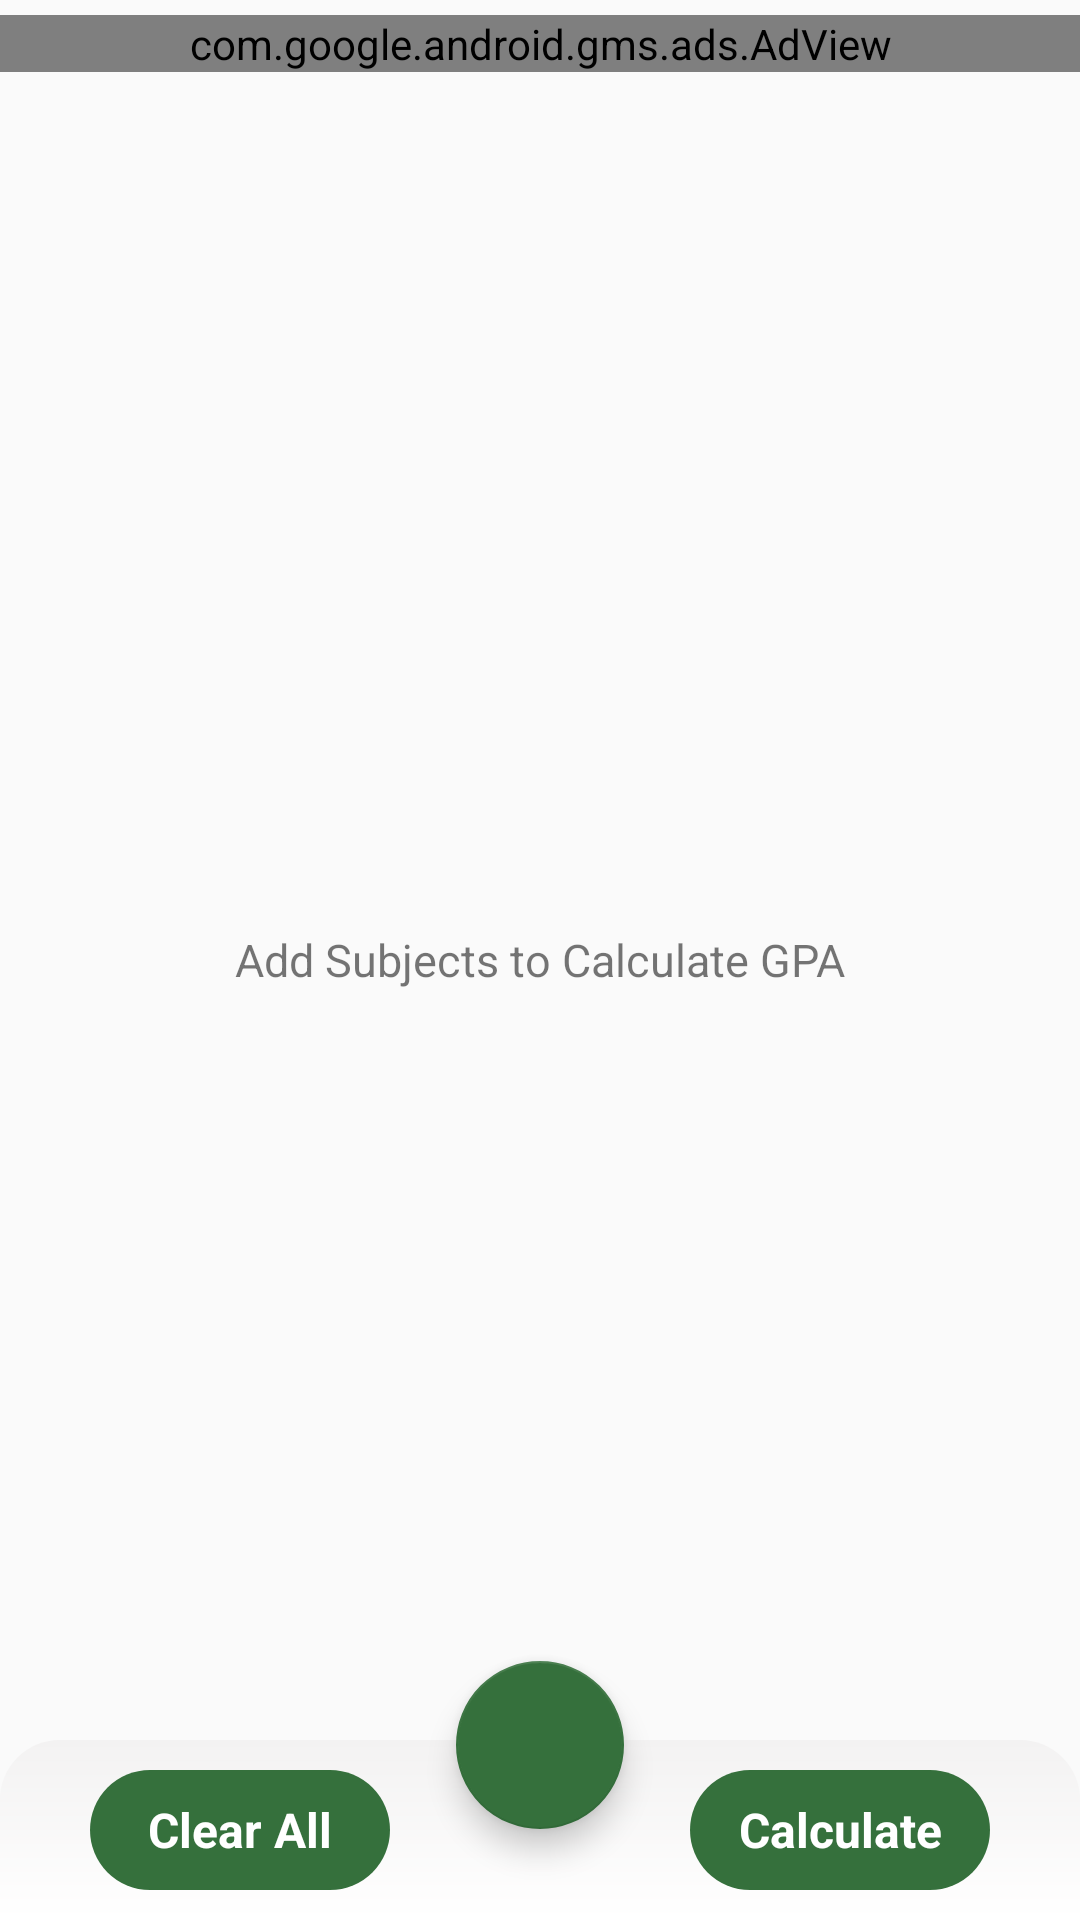

The Android layout XML behind this screen, and the referenced resources:
<!-- AndroidManifest.xml: application theme Theme.IIUICGPACalculator -->
<!-- res/layout/fragment_gpa_ragment.xml -->
<?xml version="1.0" encoding="utf-8"?>
<RelativeLayout xmlns:android="http://schemas.android.com/apk/res/android"
    xmlns:tools="http://schemas.android.com/tools"
    android:layout_width="match_parent"
    android:layout_height="match_parent"
    xmlns:app="http://schemas.android.com/apk/res-auto"
    tools:context=".fragments.gpa_ragment">

    <TextView
        android:id="@+id/gpaSuggestion"
        android:layout_width="wrap_content"
        android:layout_height="wrap_content"
        android:layout_centerInParent="true"
        android:text="Add Subjects to Calculate GPA"
        android:textSize="15sp"/>

    <com.google.android.gms.ads.AdView
        android:layout_marginTop="5dp"
        xmlns:ads="http://schemas.android.com/apk/res-auto"
        android:id="@+id/adView"
        android:layout_width="match_parent"
        android:layout_height="wrap_content"
        ads:adSize="BANNER"
        ads:adUnitId="ca-app-pub-3791280932715299/9795370367">
    </com.google.android.gms.ads.AdView>

    <androidx.recyclerview.widget.RecyclerView
        android:layout_below="@id/adView"
        android:id="@+id/subjectRecView"
        android:layout_width="match_parent"
        android:layout_height="match_parent"
        android:layout_above="@+id/btn_Layout"
        android:layout_marginStart="10dp"
        android:layout_marginTop="10dp"
        android:layout_marginEnd="10dp" />



    <RelativeLayout
        android:id="@+id/btn_Layout"
        android:layout_width="match_parent"
        android:layout_height="60dp"
        android:layout_alignParentBottom="true"
        android:background="@drawable/gpa_down_style">

        <TextView
            android:id="@+id/clr_all"
            android:layout_width="100dp"
            android:layout_height="40dp"
            android:layout_centerVertical="true"
            android:layout_marginStart="30dp"
            android:background="@drawable/green_btn"
            android:gravity="center"
            android:text="Clear All"
            android:textColor="@color/white"
            android:textSize="16sp"
            android:textStyle="bold"/>
        <TextView
            android:id="@+id/calculate"
            android:layout_width="100dp"
            android:layout_height="40dp"
            android:text="Calculate"
            android:layout_centerVertical="true"
            android:layout_marginEnd="30dp"
            android:layout_alignParentEnd="true"
            android:textColor="@color/white"
            android:gravity="center"
            android:background="@drawable/green_btn"
            android:textSize="16sp"
            android:textStyle="bold"/>




    </RelativeLayout>

    <com.google.android.material.floatingactionbutton.FloatingActionButton
        android:id="@+id/add_sub"
        android:layout_width="wrap_content"
        android:layout_height="wrap_content"
        android:layout_centerHorizontal="true"
        android:layout_above="@id/btn_Layout"
        android:layout_marginBottom="-30dp"
        android:layout_marginEnd="20dp"
        android:src="@drawable/baseline_add_24"
        app:backgroundTint="#35703C"
        />

</RelativeLayout>
<!-- resources referenced by this layout -->
<resources>
  <color name="white">#FFFFFFFF</color>
  <!-- drawable gpa_down_style (drawable) -->
  <?xml version="1.0" encoding="utf-8"?>
  <shape xmlns:android="http://schemas.android.com/apk/res/android">
  
      <gradient android:startColor="@color/white" android:endColor="#F3F2F2" android:angle="90"/>
      <corners android:topRightRadius="20dp" android:topLeftRadius="20dp"/>
  </shape>
  <!-- drawable green_btn (drawable) -->
  <?xml version="1.0" encoding="utf-8"?>
  <shape xmlns:android="http://schemas.android.com/apk/res/android">
  <solid android:color="@color/main_app2"/>
      <corners android:radius="100dp"/>
  </shape>
  <style name="Theme.IIUICGPACalculator" parent="Theme.AppCompat.Light.DarkActionBar">
          
          <item name="colorPrimary">#35703C</item>
          <item name="colorPrimaryVariant">#35703C</item>
          <item name="colorOnPrimary">@color/white</item>
          
          <item name="colorSecondary">@color/teal_200</item>
          <item name="colorSecondaryVariant">@color/teal_700</item>
          <item name="colorOnSecondary">@color/black</item>
          
          <item name="android:statusBarColor">?attr/colorPrimaryVariant</item>
          <item name="android:windowIsTranslucent">true</item>
          
      </style>
  <color name="main_app2">#35703C</color>
  <color name="teal_200">#35703C</color>
  <color name="teal_700">#35703C</color>
  <color name="black">#FF000000</color>
</resources>
